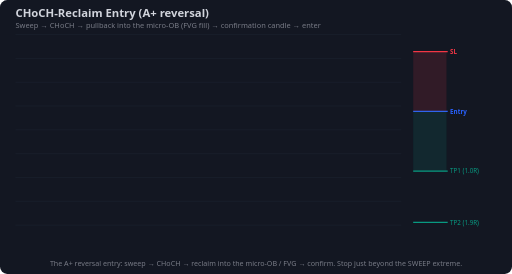
t = 0.00 s
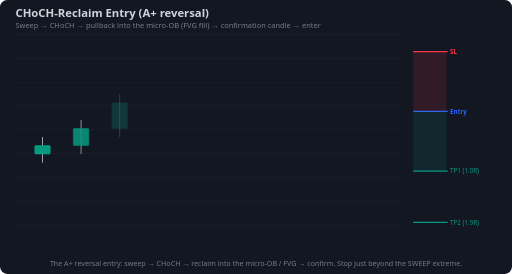
t = 0.44 s
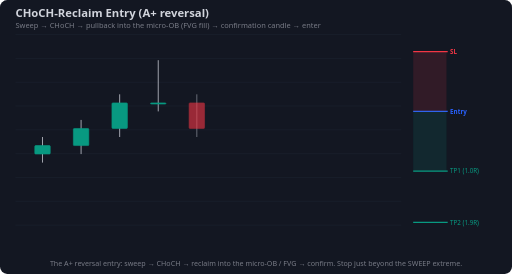
t = 0.90 s
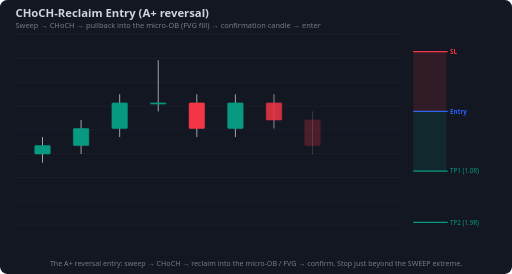
t = 1.34 s
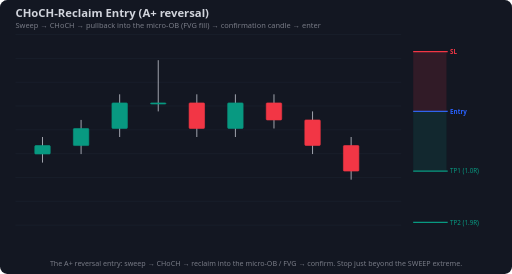
t = 1.74 s
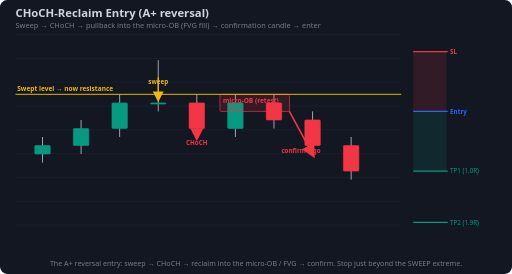
t = 2.22 s

The animated SVG that drew these frames (rendered in a browser with its animation timeline set to each time). Animation: 28 SMIL elements (animate=28); one cycle of 2.22 s.

<svg xmlns="http://www.w3.org/2000/svg" viewBox="0 0 860 460" font-family="Segoe UI,Arial,sans-serif">
<rect width="860" height="460" rx="12" fill="#131722"/>
<line x1="26" y1="58" x2="674" y2="58" stroke="#1b2230" stroke-width="1"/>
<line x1="26" y1="98" x2="674" y2="98" stroke="#1b2230" stroke-width="1"/>
<line x1="26" y1="138" x2="674" y2="138" stroke="#1b2230" stroke-width="1"/>
<line x1="26" y1="178" x2="674" y2="178" stroke="#1b2230" stroke-width="1"/>
<line x1="26" y1="218" x2="674" y2="218" stroke="#1b2230" stroke-width="1"/>
<line x1="26" y1="258" x2="674" y2="258" stroke="#1b2230" stroke-width="1"/>
<line x1="26" y1="298" x2="674" y2="298" stroke="#1b2230" stroke-width="1"/>
<line x1="26" y1="338" x2="674" y2="338" stroke="#1b2230" stroke-width="1"/>
<line x1="26" y1="378" x2="674" y2="378" stroke="#1b2230" stroke-width="1"/>
<text x="26" y="28" fill="#d1d4dc" font-size="19" font-weight="700">CHoCH-Reclaim Entry (A+ reversal)</text>
<text x="26" y="47" fill="#787b86" font-size="12.5">Sweep → CHoCH → pullback into the micro-OB (FVG fill) → confirmation candle → enter</text>
<line x1="71.4" y1="230.0" x2="71.4" y2="273.0" stroke="#b2b5be" stroke-width="1.5" opacity="0"><animate attributeName="opacity" from="0" to="1" begin="0.00s" dur="0.30s" fill="freeze"/></line>
<rect x="58.4" y="244.3" width="26.0" height="14.3" rx="1.5" fill="#089981" stroke="#089981" opacity="0"><animate attributeName="opacity" from="0" to="1" begin="0.00s" dur="0.30s" fill="freeze"/></rect>
<line x1="136.2" y1="201.3" x2="136.2" y2="258.7" stroke="#b2b5be" stroke-width="1.5" opacity="0"><animate attributeName="opacity" from="0" to="1" begin="0.18s" dur="0.30s" fill="freeze"/></line>
<rect x="123.2" y="215.7" width="26.0" height="28.7" rx="1.5" fill="#089981" stroke="#089981" opacity="0"><animate attributeName="opacity" from="0" to="1" begin="0.18s" dur="0.30s" fill="freeze"/></rect>
<line x1="201.0" y1="158.3" x2="201.0" y2="230.0" stroke="#b2b5be" stroke-width="1.5" opacity="0"><animate attributeName="opacity" from="0" to="1" begin="0.36s" dur="0.30s" fill="freeze"/></line>
<rect x="188.0" y="172.7" width="26.0" height="43.0" rx="1.5" fill="#089981" stroke="#089981" opacity="0"><animate attributeName="opacity" from="0" to="1" begin="0.36s" dur="0.30s" fill="freeze"/></rect>
<line x1="265.8" y1="101.0" x2="265.8" y2="187.0" stroke="#b2b5be" stroke-width="1.5" opacity="0"><animate attributeName="opacity" from="0" to="1" begin="0.54s" dur="0.30s" fill="freeze"/></line>
<rect x="252.8" y="172.7" width="26.0" height="2.0" rx="1.5" fill="#089981" stroke="#089981" opacity="0"><animate attributeName="opacity" from="0" to="1" begin="0.54s" dur="0.30s" fill="freeze"/></rect>
<line x1="330.6" y1="158.3" x2="330.6" y2="230.0" stroke="#b2b5be" stroke-width="1.5" opacity="0"><animate attributeName="opacity" from="0" to="1" begin="0.72s" dur="0.30s" fill="freeze"/></line>
<rect x="317.6" y="172.7" width="26.0" height="43.0" rx="1.5" fill="#f23645" stroke="#f23645" opacity="0"><animate attributeName="opacity" from="0" to="1" begin="0.72s" dur="0.30s" fill="freeze"/></rect>
<line x1="395.4" y1="158.3" x2="395.4" y2="230.0" stroke="#b2b5be" stroke-width="1.5" opacity="0"><animate attributeName="opacity" from="0" to="1" begin="0.90s" dur="0.30s" fill="freeze"/></line>
<rect x="382.4" y="172.7" width="26.0" height="43.0" rx="1.5" fill="#089981" stroke="#089981" opacity="0"><animate attributeName="opacity" from="0" to="1" begin="0.90s" dur="0.30s" fill="freeze"/></rect>
<line x1="460.2" y1="158.3" x2="460.2" y2="215.7" stroke="#b2b5be" stroke-width="1.5" opacity="0"><animate attributeName="opacity" from="0" to="1" begin="1.08s" dur="0.30s" fill="freeze"/></line>
<rect x="447.2" y="172.7" width="26.0" height="28.7" rx="1.5" fill="#f23645" stroke="#f23645" opacity="0"><animate attributeName="opacity" from="0" to="1" begin="1.08s" dur="0.30s" fill="freeze"/></rect>
<line x1="525.0" y1="187.0" x2="525.0" y2="258.7" stroke="#b2b5be" stroke-width="1.5" opacity="0"><animate attributeName="opacity" from="0" to="1" begin="1.26s" dur="0.30s" fill="freeze"/></line>
<rect x="512.0" y="201.3" width="26.0" height="43.0" rx="1.5" fill="#f23645" stroke="#f23645" opacity="0"><animate attributeName="opacity" from="0" to="1" begin="1.26s" dur="0.30s" fill="freeze"/></rect>
<line x1="589.8" y1="230.0" x2="589.8" y2="301.7" stroke="#b2b5be" stroke-width="1.5" opacity="0"><animate attributeName="opacity" from="0" to="1" begin="1.44s" dur="0.30s" fill="freeze"/></line>
<rect x="576.8" y="244.3" width="26.0" height="43.0" rx="1.5" fill="#f23645" stroke="#f23645" opacity="0"><animate attributeName="opacity" from="0" to="1" begin="1.44s" dur="0.30s" fill="freeze"/></rect>
<rect x="369.4" y="158.3" width="116.8" height="28.7" fill="rgba(242,54,69,0.13)" stroke="#f23645" stroke-width="1.1" stroke-dasharray="" opacity="0" rx="2"><animate attributeName="opacity" from="0" to="1" begin="1.82s" dur="0.4s" fill="freeze"/></rect>
<text x="374.4" y="172.3" fill="#f23645" font-size="11" font-weight="600" opacity="0">micro-OB (retest)<animate attributeName="opacity" from="0" to="1" begin="1.82s" dur="0.4s" fill="freeze"/></text>
<line x1="26.0" y1="158.3" x2="674.0" y2="158.3" stroke="#f0b90b" stroke-width="1.6" stroke-dasharray="True" opacity="0"><animate attributeName="opacity" from="0" to="1" begin="1.82s" dur="0.4s" fill="freeze"/></line>
<text x="29.0" y="153.3" fill="#f0b90b" font-size="11" font-weight="600" opacity="0">Swept level → now resistance<animate attributeName="opacity" from="0" to="1" begin="1.82s" dur="0.4s" fill="freeze"/></text>
<path d="M265.8,129.7 L265.8,165.5" stroke="#f0b90b" stroke-width="2" fill="none" stroke-dasharray="" marker-end="url(#bar_f0b90b)" opacity="0"><animate attributeName="opacity" from="0" to="1" begin="1.82s" dur="0.4s" fill="freeze"/></path>
<text x="265.8" y="141.6" fill="#f0b90b" font-size="10.5" font-weight="600" text-anchor="middle" opacity="0">sweep<animate attributeName="opacity" from="0" to="1" begin="1.82s" dur="0.4s" fill="freeze"/></text>
<path d="M330.6,172.7 L330.6,230.0" stroke="#f23645" stroke-width="2.4" fill="none" stroke-dasharray="" marker-end="url(#bar_f23645)" opacity="0"><animate attributeName="opacity" from="0" to="1" begin="1.82s" dur="0.4s" fill="freeze"/></path>
<text x="330.6" y="243.3" fill="#f23645" font-size="10.5" font-weight="600" text-anchor="middle" opacity="0">CHoCH<animate attributeName="opacity" from="0" to="1" begin="1.82s" dur="0.4s" fill="freeze"/></text>
<path d="M486.1,187.0 L525.0,258.7" stroke="#f23645" stroke-width="2.6" fill="none" stroke-dasharray="" marker-end="url(#bar_f23645)" opacity="0"><animate attributeName="opacity" from="0" to="1" begin="1.82s" dur="0.4s" fill="freeze"/></path>
<text x="505.5" y="256.8" fill="#f23645" font-size="10.5" font-weight="600" text-anchor="middle" opacity="0">confirm + go<animate attributeName="opacity" from="0" to="1" begin="1.82s" dur="0.4s" fill="freeze"/></text>
<defs>
<marker id="bar_f0b90b" markerWidth="9" markerHeight="9" refX="6" refY="4.5" orient="auto"><path d="M0,0 L9,4.5 L0,9 z" fill="#f0b90b"/></marker>
<marker id="bar_f23645" markerWidth="9" markerHeight="9" refX="6" refY="4.5" orient="auto"><path d="M0,0 L9,4.5 L0,9 z" fill="#f23645"/></marker>
</defs>
<line x1="694.0" y1="187.0" x2="752.0" y2="187.0" stroke="#2962ff" stroke-width="2"/>
<text x="756.0" y="191.0" fill="#2962ff" font-size="10.5" font-weight="700">Entry</text>
<line x1="694.0" y1="86.7" x2="752.0" y2="86.7" stroke="#f23645" stroke-width="2"/>
<text x="756.0" y="90.7" fill="#f23645" font-size="10.5" font-weight="700">SL</text>
<line x1="694.0" y1="287.3" x2="752.0" y2="287.3" stroke="#089981" stroke-width="2"/>
<text x="756.0" y="291.3" fill="#089981" font-size="10.5" font-weight="500">TP1 (1.0R)</text>
<line x1="694.0" y1="373.3" x2="752.0" y2="373.3" stroke="#089981" stroke-width="2"/>
<text x="756.0" y="377.3" fill="#089981" font-size="10.5" font-weight="500">TP2 (1.9R)</text>
<rect x="694.0" y="86.7" width="56" height="100.3" fill="rgba(242,54,69,0.13)"/>
<rect x="694.0" y="187.0" width="56" height="100.3" fill="rgba(8,153,129,0.13)"/>
<text x="430.0" y="446" fill="#787b86" font-size="12" text-anchor="middle">The A+ reversal entry: sweep → CHoCH → reclaim into the micro-OB / FVG → confirm. Stop just beyond the SWEEP extreme.</text>
</svg>
